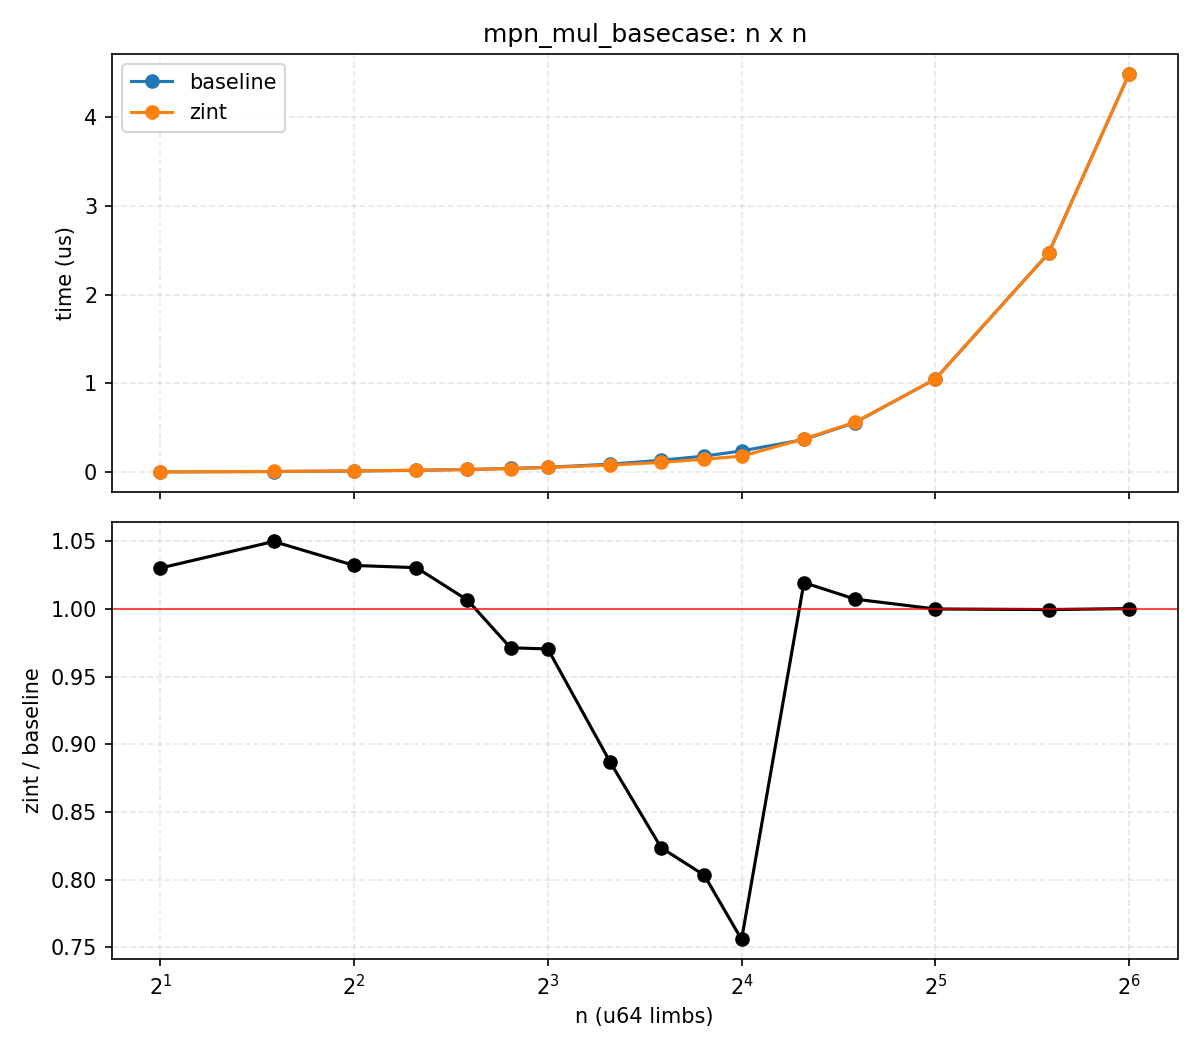

The table this chart was drawn from, first rows:
n, bi_us, zint_us, zint_over_bi
2, 0.004, 0.004, 1.03
3, 0.008, 0.009, 1.05
4, 0.014, 0.015, 1.032
5, 0.022, 0.023, 1.03
6, 0.031, 0.031, 1.007
7, 0.043, 0.041, 0.9712
8, 0.056, 0.054, 0.9704
10, 0.091, 0.081, 0.8868
12, 0.135, 0.111, 0.8235
14, 0.182, 0.147, 0.8032
16, 0.240, 0.181, 0.7557
20, 0.369, 0.376, 1.019
24, 0.559, 0.563, 1.007
32, 1.050, 1.050, 0.9999
48, 2.469, 2.468, 0.9995
64, 4.487, 4.488, 1
